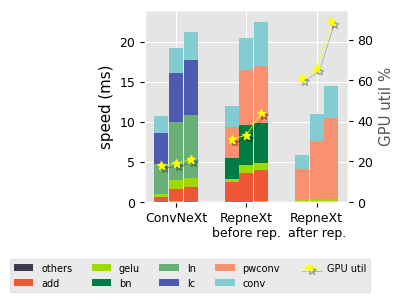

This chart was generated by the following Python code:
import numpy as np
import matplotlib
import matplotlib.pyplot as plt
import matplotlib.ticker as ticker
from matplotlib.backends.backend_pdf import PdfPages
import matplotlib.patheffects as path_effects
plt.style.use('ggplot')
plt.rc('font',family='Times New Roman')
matplotlib.rcParams.update({'font.size': 9})

reped_scale = 0.4544828536
rep_scale = 0.41755851
conv_scale = 0.39248771


labels = ["others", "add", "gelu", "bn", "ln", "lc", "pwconv", "conv"]
colors = ["#3d3b4f", "#ed5736", "#9ed900", "#007b43", "#69b076", "#4d5aaf", "#f9906f", "#83ccd2"]
x = ["ConvNeXt", "RepneXt\nbefore rep.", "RepneXt\nafter rep."]
barx = np.arange(len(x)) 

others = np.asarray([conv_scale * 0.2948, rep_scale * 0.277,  reped_scale * 0.083])
add    = np.asarray([conv_scale * 1.1686, rep_scale * 5.613,  reped_scale * 0])
gelu   = np.asarray([conv_scale * 1.213,  rep_scale * 0.958,  reped_scale * 0.482])
bn     = np.asarray([conv_scale * 0,      rep_scale * 6.394,  reped_scale * 0])
ln     = np.asarray([conv_scale * 9.2396, rep_scale * 0,      reped_scale * 0])
lc     = np.asarray([conv_scale * 9.962 , rep_scale * 0,      reped_scale * 0])
pwconv = np.asarray([conv_scale * 0,      rep_scale * 9.057,  reped_scale * 8.445])
dwconv = np.asarray([conv_scale * 5.384,  rep_scale * 6.3,    reped_scale * 3.834])
data = [others, add, gelu, bn, ln, lc, pwconv, dwconv]

reped_scale_small = 0.41683878
rep_scale_small = 0.3645514
conv_scale_small = 0.75
others_small = np.asarray([conv_scale_small * 0.069,  rep_scale_small * 0.19,  reped_scale_small * 0.083])
add_small    = np.asarray([conv_scale_small * 2.173,  rep_scale_small * 9.565,  reped_scale_small * 0])
gelu_small   = np.asarray([conv_scale_small * 1.372,  rep_scale_small * 2.78,  reped_scale_small * 0.882])
bn_small     = np.asarray([conv_scale_small * 0,      rep_scale_small * 13.679,  reped_scale_small * 0])
ln_small     = np.asarray([conv_scale_small * 9.726, rep_scale_small * 0,      reped_scale_small * 0])
lc_small     = np.asarray([conv_scale_small * 8.087 , rep_scale_small * 0,      reped_scale_small * 0])
pwconv_small = np.asarray([conv_scale_small * 0,      rep_scale_small * 19.057,  reped_scale_small * 17.359])
dwconv_small = np.asarray([conv_scale_small * 4.174,  rep_scale_small * 10.692,    reped_scale_small * 8.063])
data_small = [others_small, add_small, gelu_small, bn_small, ln_small, lc_small, pwconv_small, dwconv_small]


reped_scale_base = 0.521939455
rep_scale_base = 0.341000776
conv_scale_base = 0.8575
others_base = np.asarray([conv_scale_base * 0.091, rep_scale_base * 0.163,  reped_scale_base * 0.066])
add_base    = np.asarray([conv_scale_base * 2.125, rep_scale_base * 11.395,  reped_scale_base * 0])
gelu_base   = np.asarray([conv_scale_base * 1.325,  rep_scale_base * 2.579,  reped_scale_base * 0.736])
bn_base     = np.asarray([conv_scale_base * 0,      rep_scale_base * 14.763,  reped_scale_base * 0])
ln_base     = np.asarray([conv_scale_base * 9.13, rep_scale_base * 0,      reped_scale_base * 0])
lc_base     = np.asarray([conv_scale_base * 7.943 , rep_scale_base * 0,      reped_scale_base * 0])
pwconv_base = np.asarray([conv_scale_base * 0,      rep_scale_base * 20.897,  reped_scale_base * 19.26])
dwconv_base = np.asarray([conv_scale_base * 4.109,  rep_scale_base * 16.0921,    reped_scale_base * 7.718])
data_base = [others_base, add_base, gelu_base, bn_base, ln_base, lc_base, pwconv_base, dwconv_base]


bottom_y = [0] * len(x)
bottom_y_small = [0] * len(x)
bottom_y_base = [0] * len(x)

fig, ax1 = plt.subplots(figsize=(2.7, 2.5))
ax1.set_xticks(barx, x)

ax1.set_ylim(ymin = 0, ymax = 24)
for y, y_small, y_base, label,color in zip(data, data_small, data_base, labels, colors):
    ax1.bar(barx-0.21, y, 0.2, color=color, bottom=bottom_y, label=label)
    ax1.bar(barx, y_small, 0.2, color=color, bottom=bottom_y_small)
    ax1.bar(barx+0.21, y_base, 0.2, color=color, bottom=bottom_y_base)
    bottom_y = [a+b for a, b in zip(y, bottom_y)]
    bottom_y_small = [a+b for a, b in zip(y_small, bottom_y_small)]
    bottom_y_base = [a+b for a, b in zip(y_base, bottom_y_base)]

ax1.set_ylabel('speed (ms)',color='black')

ax2 = ax1.twinx()
ax2.set_ylim(ymin = 0, ymax = 95)
ax2.plot([0-0.21, 0, 0+0.21], [18, 19, 21], color="yellow", marker='*', linewidth=0.5, markersize=6, label="GPU util", path_effects=[path_effects.SimpleLineShadow(), path_effects.Normal()])
ax2.plot([1-0.21, 1, 1+0.21], [31, 33, 44], color="yellow", marker='*', linewidth=0.5, markersize=6, path_effects=[path_effects.SimpleLineShadow(), path_effects.Normal()])
ax2.plot([2-0.21, 2, 2+0.21], [61, 66, 89], color="yellow", marker='*', linewidth=0.5, markersize=6, path_effects=[path_effects.SimpleLineShadow(), path_effects.Normal()])
ax2.set_ylabel("GPU util %")


num1 = 0.5
num2 = -0.1
num3 = 0.5
num4 = 0
fig.legend(bbox_to_anchor=(num1, num2, num3, num4), prop = {'size':7}, ncol=5)
plt.grid(False)
plt.gcf().subplots_adjust(left=0.15) 
ax1.tick_params(axis='x',colors='black')
ax1.tick_params(axis='y',colors='black')
ax2.tick_params(axis='x',colors='black')
ax2.tick_params(axis='y',colors='black')
# plt.show()
# plt.show()
fig.savefig('./speed_compose_test.pdf', bbox_inches='tight')